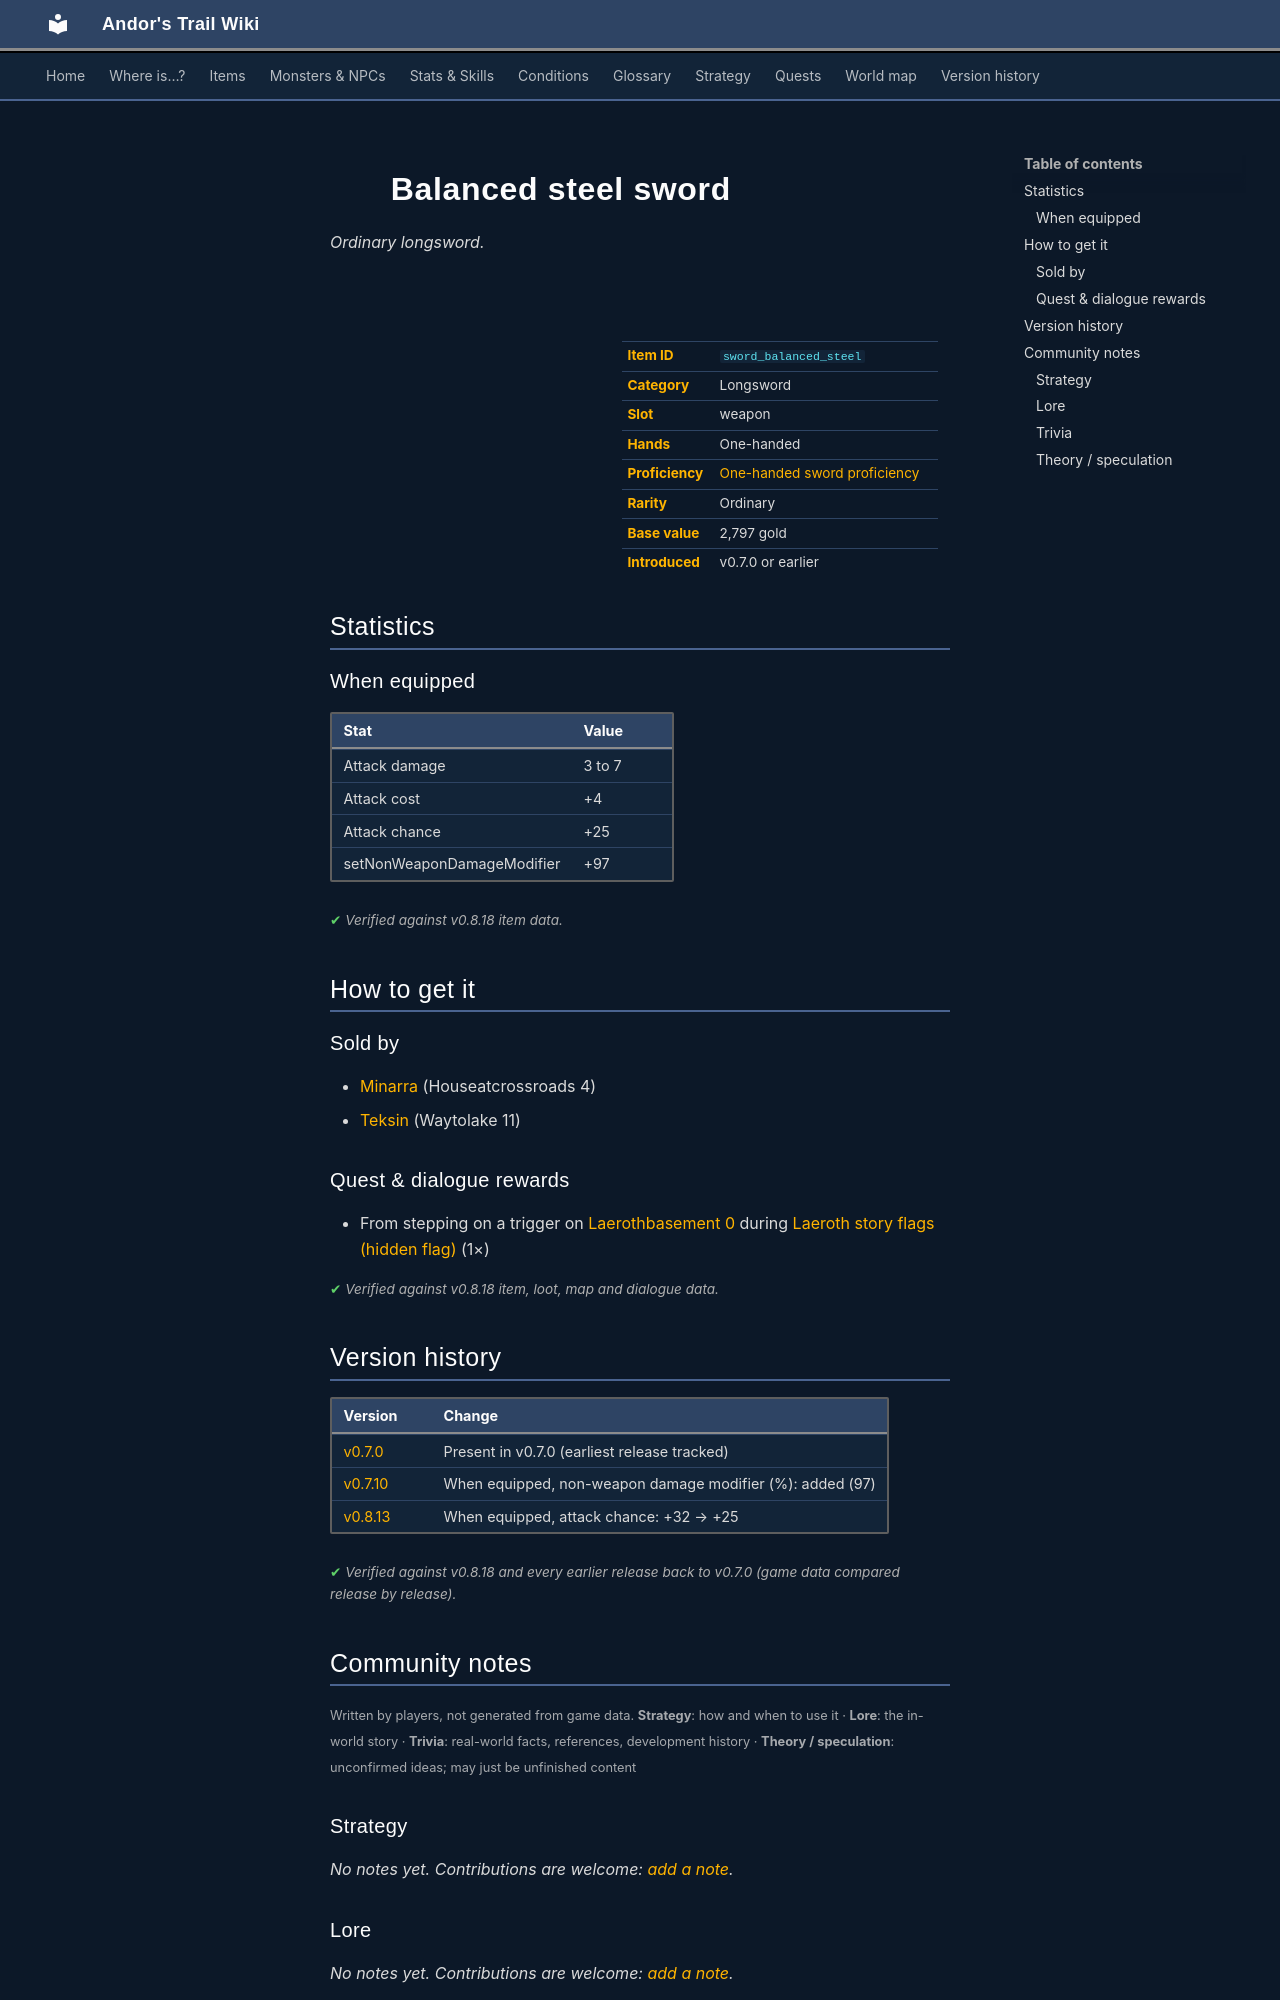

repository: asdfghjkl628/Andor-s-Trail-Wikiiii · page: items/sword_balanced_steel/index.html · generator: mkdocs

---
description: "Balanced steel sword is a ordinary longsword in Andor's Trail (Attack damage 3 to 7, Attack cost +4, Attack chance +25, setNonWeaponDamageModifier +97). How to get it: shops, quests and dialogue."
---

# ![](../assets/icons/items/items_weapons_7.png){ .sprite } Balanced steel sword

*Ordinary longsword.*

<div class="infobox" markdown>

<p class="ib-img"><img class="sprite" src="../../assets/icons/items/items_weapons_7.png" alt=""></p>

| | |
|---|---|
| **Item ID** | `sword_balanced_steel` |
| **Category** | Longsword |
| **Slot** | weapon |
| **Hands** | One-handed |
| **Proficiency** | [One-handed sword proficiency](../skills/weaponProficiency1hsword.md) |
| **Rarity** | Ordinary |
| **Base value** | 2,797 gold |
| **Introduced** | v0.7.0 or earlier |

</div>

## Statistics

### When equipped

| Stat | Value |
|---|---|
| Attack damage | 3 to 7 |
| Attack cost | +4 |
| Attack chance | +25 |
| setNonWeaponDamageModifier | +97 |

<p class="verified">Verified against v0.8.18 item data.</p>

## How to get it

### Sold by

- [Minarra](../monsters/minarra.md) (Houseatcrossroads 4)
- [Teksin](../monsters/teksin.md) (Waytolake 11)

### Quest & dialogue rewards

- From stepping on a trigger on [Laerothbasement 0](../maps/laerothbasement0.md) during [Laeroth story flags (hidden flag)](../quests/laeroth_nondisplay.md#stage-140) (1×)


<p class="verified">Verified against v0.8.18 item, loot, map and dialogue data.</p>


## Version history

| Version | Change |
|---|---|
| [v0.7.0](../versions/0.7.0.md) | Present in v0.7.0 (earliest release tracked) |
| [v0.7.10](../versions/0.7.10.md) | When equipped, non-weapon damage modifier (%): added (97) |
| [v0.8.13](../versions/0.8.13.md) | When equipped, attack chance: +32 → +25 |

<p class="verified">Verified against v0.8.18 and every earlier release back to v0.7.0 (game data compared release by release).</p>


## Community notes

<small>Written by players, not generated from game data. **Strategy**: how and when to use it · **Lore**: the in-world story · **Trivia**: real-world facts, references, development history · **Theory / speculation**: unconfirmed ideas; may just be unfinished content</small>

### Strategy

*No notes yet. Contributions are welcome: [add a note](https://github.com/asdfghjkl628/Andor-s-Trail-Wikiiii/new/main/notes/items?filename=sword_balanced_steel.md&value=%23%23%20Strategy%0A%0A%3C%21--%20how%20and%20when%20to%20use%20it%20--%3E%0A%0A%23%23%20Lore%0A%0A%3C%21--%20the%20in-world%20story%20--%3E%0A%0A%23%23%20Trivia%0A%0A%3C%21--%20real-world%20facts%2C%20references%2C%20development%20history%20--%3E%0A%0A%23%23%20Theory%20/%20speculation%0A%0A%3C%21--%20unconfirmed%20ideas%3B%20may%20just%20be%20unfinished%20content%20--%3E%0A).*

### Lore

*No notes yet. Contributions are welcome: [add a note](https://github.com/asdfghjkl628/Andor-s-Trail-Wikiiii/new/main/notes/items?filename=sword_balanced_steel.md&value=%23%23%20Strategy%0A%0A%3C%21--%20how%20and%20when%20to%20use%20it%20--%3E%0A%0A%23%23%20Lore%0A%0A%3C%21--%20the%20in-world%20story%20--%3E%0A%0A%23%23%20Trivia%0A%0A%3C%21--%20real-world%20facts%2C%20references%2C%20development%20history%20--%3E%0A%0A%23%23%20Theory%20/%20speculation%0A%0A%3C%21--%20unconfirmed%20ideas%3B%20may%20just%20be%20unfinished%20content%20--%3E%0A).*

### Trivia

*No notes yet. Contributions are welcome: [add a note](https://github.com/asdfghjkl628/Andor-s-Trail-Wikiiii/new/main/notes/items?filename=sword_balanced_steel.md&value=%23%23%20Strategy%0A%0A%3C%21--%20how%20and%20when%20to%20use%20it%20--%3E%0A%0A%23%23%20Lore%0A%0A%3C%21--%20the%20in-world%20story%20--%3E%0A%0A%23%23%20Trivia%0A%0A%3C%21--%20real-world%20facts%2C%20references%2C%20development%20history%20--%3E%0A%0A%23%23%20Theory%20/%20speculation%0A%0A%3C%21--%20unconfirmed%20ideas%3B%20may%20just%20be%20unfinished%20content%20--%3E%0A).*
